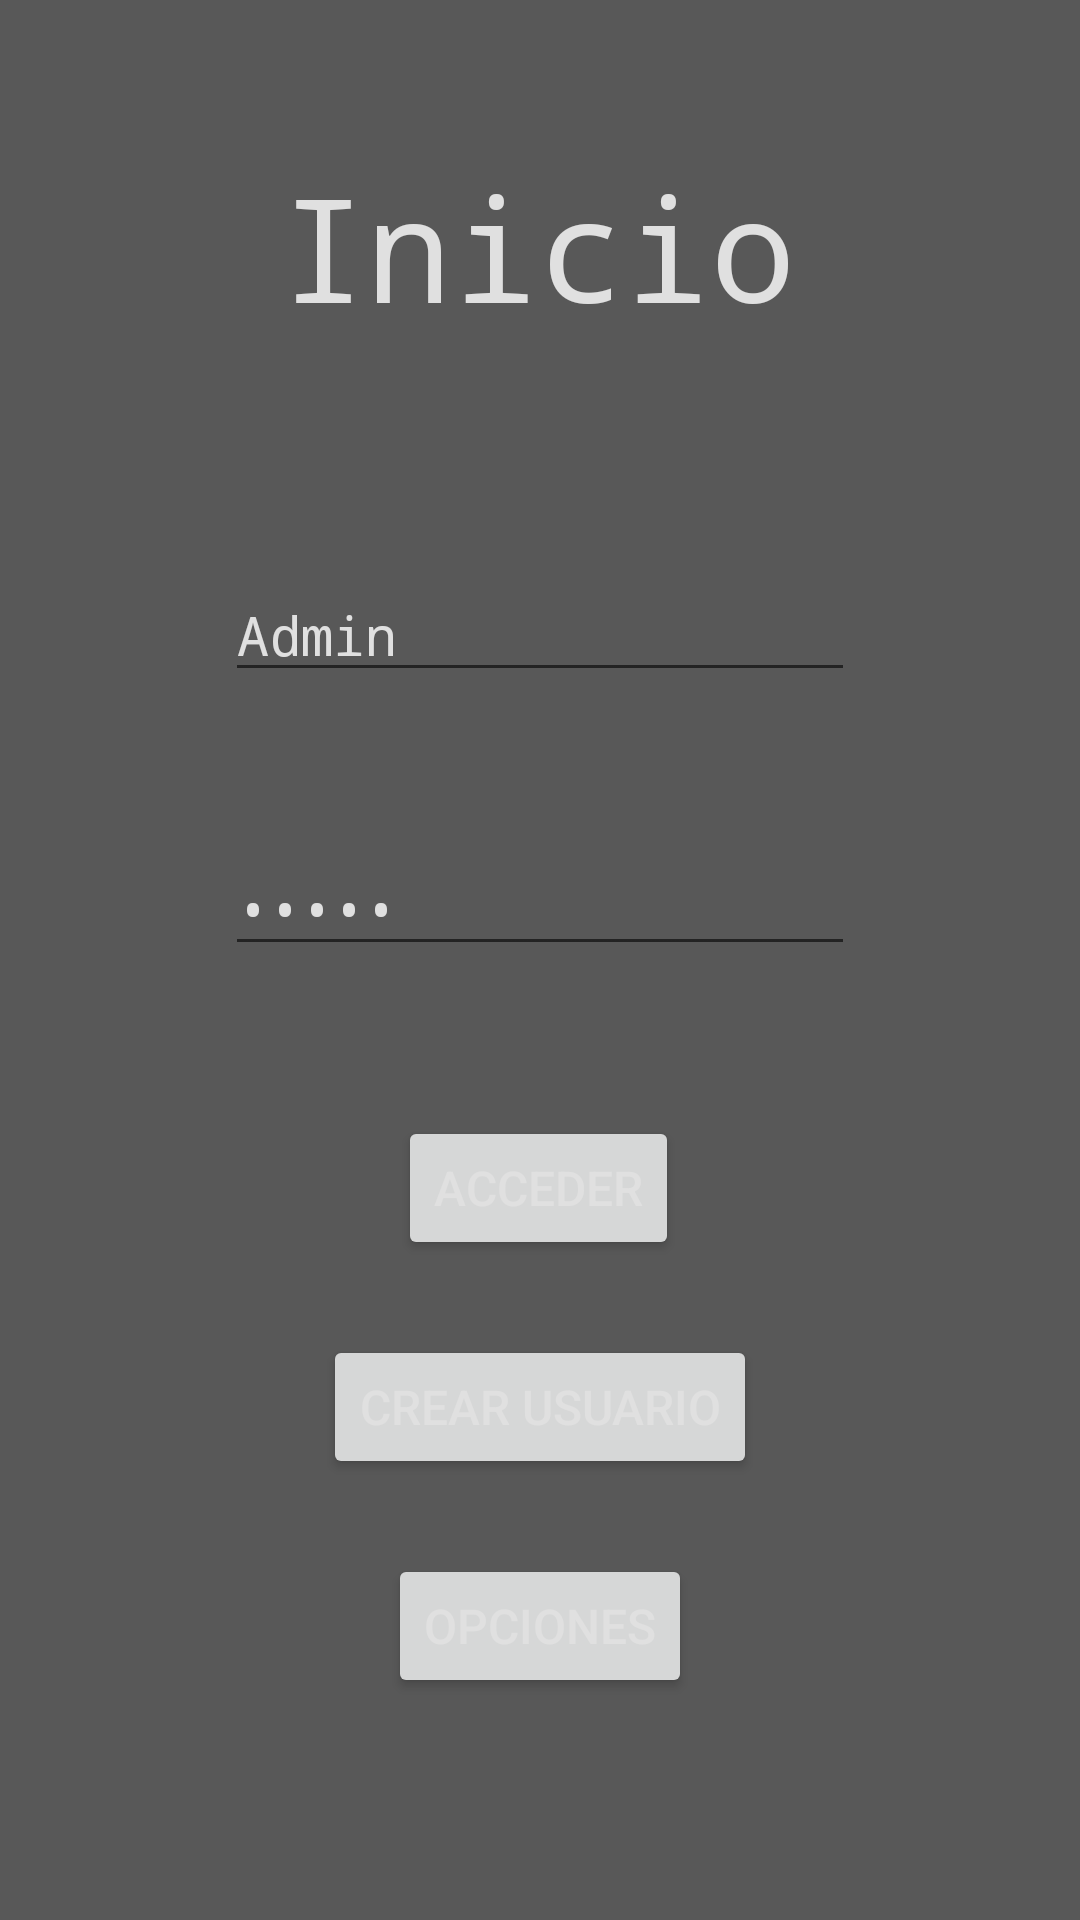

This screen was rendered from an Android layout file. Write that file and the resources it references.
<!-- AndroidManifest.xml: application theme Theme.FreeForPlay -->
<!-- res/layout/activity_main.xml -->
<?xml version="1.0" encoding="utf-8"?>
<androidx.constraintlayout.widget.ConstraintLayout xmlns:android="http://schemas.android.com/apk/res/android"
    xmlns:app="http://schemas.android.com/apk/res-auto"
    xmlns:tools="http://schemas.android.com/tools"
    android:layout_width="match_parent"
    android:layout_height="match_parent"
    tools:context=".Vistas.MainActivity">

    <Button
        android:id="@+id/bAcceder"
        android:layout_width="wrap_content"
        android:layout_height="wrap_content"
        android:layout_marginTop="50dp"
        android:text="Acceder"
        android:textSize="16sp"
        app:cornerRadius="100dp"
        app:layout_constraintEnd_toEndOf="parent"
        app:layout_constraintHorizontal_bias="0.498"
        app:layout_constraintStart_toStartOf="parent"
        app:layout_constraintTop_toBottomOf="@+id/txtPass" />

    <TextView
        android:id="@+id/infoInicio"
        android:layout_width="wrap_content"
        android:layout_height="wrap_content"
        android:layout_marginTop="50dp"
        android:fontFamily="monospace"
        android:text="Inicio"
        android:textSize="48sp"
        app:layout_constraintEnd_toEndOf="parent"
        app:layout_constraintHorizontal_bias="0.497"
        app:layout_constraintStart_toStartOf="parent"
        app:layout_constraintTop_toTopOf="parent" />

    <ProgressBar
        android:id="@+id/visualCargandoMain"
        style="?android:attr/progressBarStyle"
        android:layout_width="100dp"
        android:layout_height="100dp"
        android:layout_marginTop="20dp"
        android:visibility="invisible"
        app:layout_constraintEnd_toEndOf="parent"
        app:layout_constraintHorizontal_bias="0.498"
        app:layout_constraintStart_toStartOf="parent"
        app:layout_constraintTop_toBottomOf="@+id/bToOptions" />

    <EditText
        android:id="@+id/txtUser"
        android:layout_width="wrap_content"
        android:layout_height="wrap_content"
        android:layout_marginTop="75dp"
        android:ems="10"
        android:fontFamily="monospace"
        android:hint="Nombre de usuario"
        android:inputType="textPersonName"
        android:text="Admin"
        android:textColor="#E0E0E0"
        app:layout_constraintEnd_toEndOf="parent"
        app:layout_constraintStart_toStartOf="parent"
        app:layout_constraintTop_toBottomOf="@+id/infoInicio" />

    <EditText
        android:id="@+id/txtPass"
        android:layout_width="wrap_content"
        android:layout_height="wrap_content"
        android:layout_marginTop="50dp"
        android:ems="10"
        android:fontFamily="monospace"
        android:hint="Contraseña"
        android:inputType="textPassword"
        android:text="Admin"
        android:textColor="#E0E0E0"
        app:layout_constraintEnd_toEndOf="parent"
        app:layout_constraintStart_toStartOf="parent"
        app:layout_constraintTop_toBottomOf="@+id/txtUser" />

    <Button
        android:id="@+id/bToCreateNewUser"
        android:layout_width="wrap_content"
        android:layout_height="wrap_content"
        android:layout_marginTop="25dp"
        android:text="Crear usuario"
        android:textSize="16sp"
        app:cornerRadius="100dp"
        app:layout_constraintEnd_toEndOf="parent"
        app:layout_constraintStart_toStartOf="parent"
        app:layout_constraintTop_toBottomOf="@+id/bAcceder" />

    <Button
        android:id="@+id/bToOptions"
        android:layout_width="wrap_content"
        android:layout_height="wrap_content"
        android:layout_marginTop="25dp"
        android:text="Opciones"
        android:textSize="16sp"
        app:cornerRadius="100dp"
        app:layout_constraintEnd_toEndOf="parent"
        app:layout_constraintStart_toStartOf="parent"
        app:layout_constraintTop_toBottomOf="@+id/bToCreateNewUser" />

</androidx.constraintlayout.widget.ConstraintLayout>
<!-- resources referenced by this layout -->
<resources>
  <style name="Theme.FreeForPlay" parent="Theme.MaterialComponents.DayNight.DarkActionBar">
          
          <item name="colorPrimary">#FF9800</item>
          <item name="colorPrimaryVariant">@color/purple_700</item>
          <item name="colorOnPrimary">@color/white</item>
          
          <item name="colorSecondary">@color/teal_200</item>
          <item name="colorSecondaryVariant">@color/teal_700</item>
          <item name="colorOnSecondary">@color/white</item>
          
          <item name="android:statusBarColor">?attr/colorPrimary</item>
          
          <item name="android:background">#585858</item>
          
          <item name="android:textColor">#E0E0E0</item>
      </style>
  <!-- not gathered from this repository: default colours our renderer supplied (Android Studio template values) -->
  <color name="purple_700">#FF3700B3</color>
  <color name="teal_200">#FF03DAC5</color>
  <color name="teal_700">#FF018786</color>
  <color name="white">#FFFFFFFF</color>
</resources>
